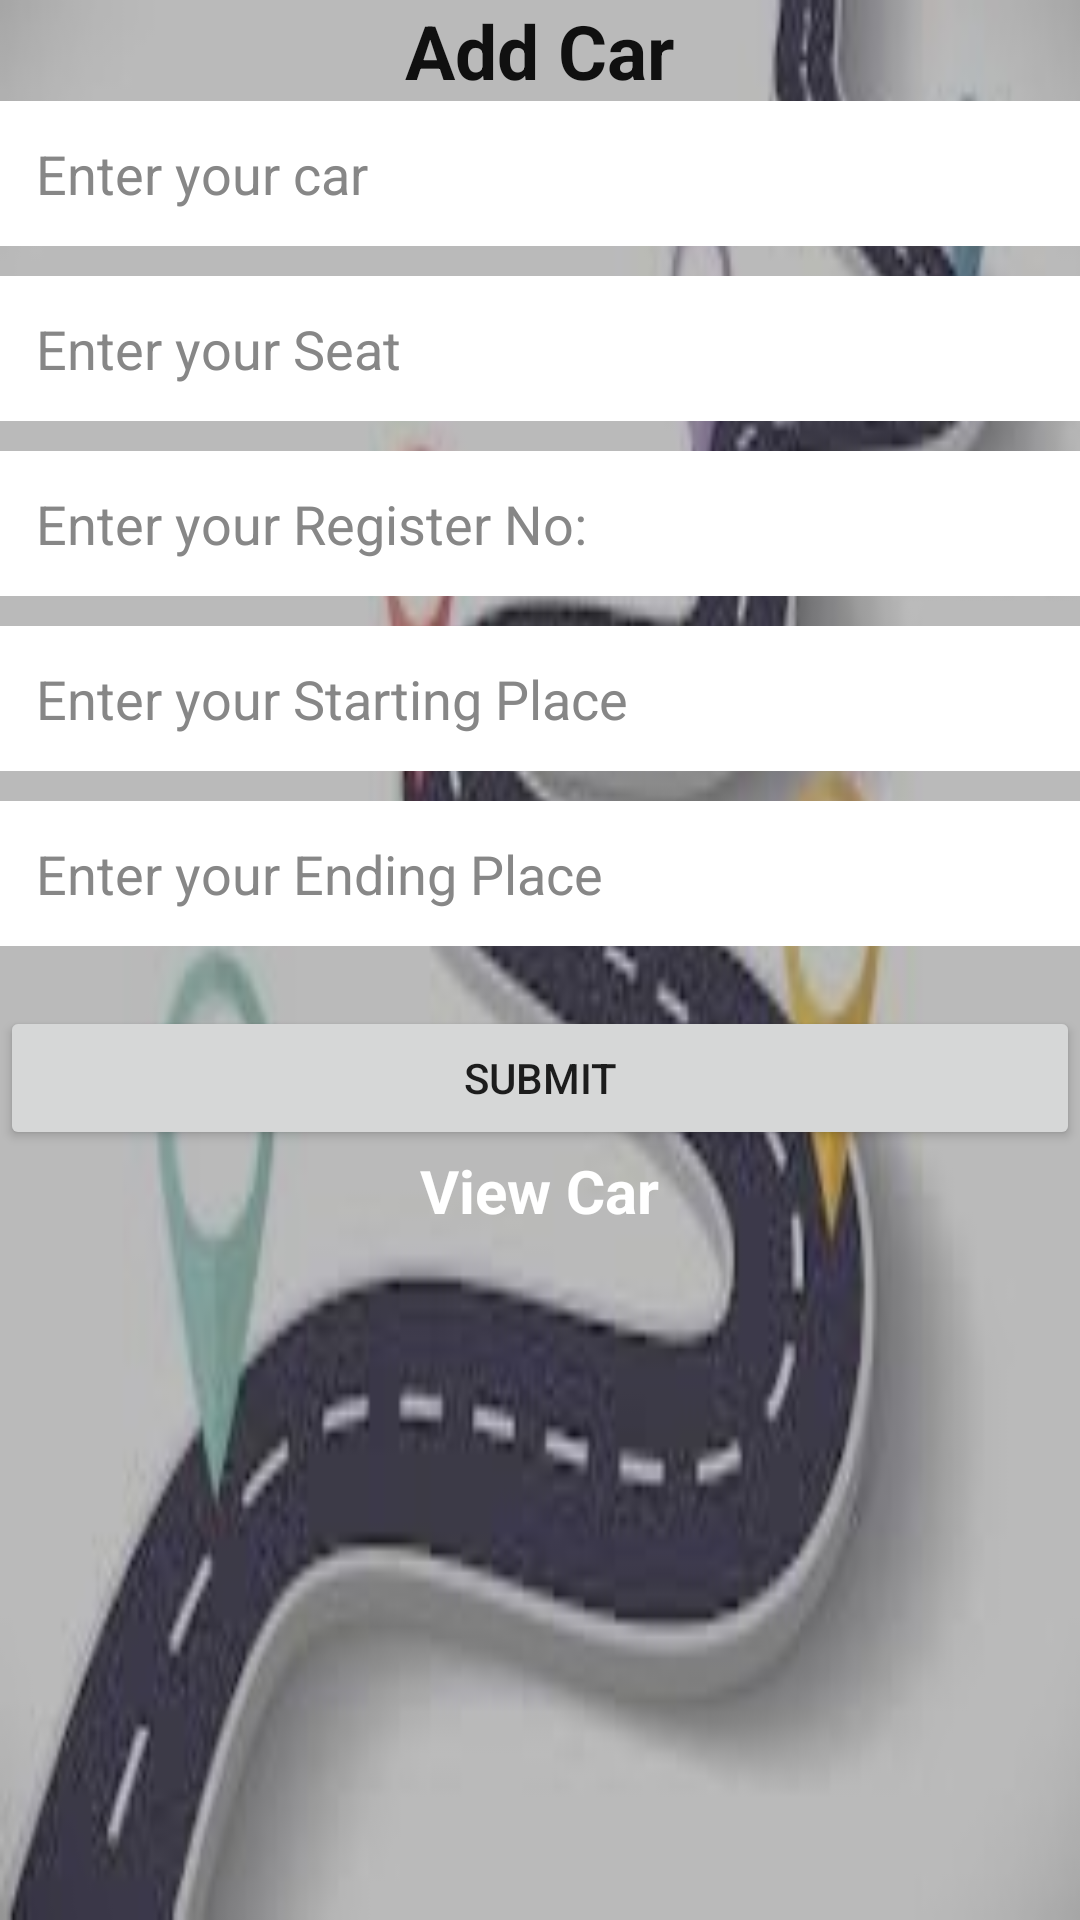

Layout XML and referenced resources for this Android screen:
<!-- AndroidManifest.xml: application theme Theme.Blablacar -->
<!-- res/layout/activity_addcar.xml -->
<?xml version="1.0" encoding="utf-8"?>
<LinearLayout xmlns:android="http://schemas.android.com/apk/res/android"
    xmlns:app="http://schemas.android.com/apk/res-auto"
    xmlns:tools="http://schemas.android.com/tools"
    android:layout_width="match_parent"
    android:layout_height="match_parent"
    android:gravity="center"
    android:background="@drawable/bg"
    android:orientation="vertical"
    tools:context=".Addcar">

    <TextView
        android:id="@+id/textView7"
        android:layout_width="wrap_content"
        android:layout_height="wrap_content"
        android:text="Add Car"
        android:textColor="#101010"
        android:textSize="25dp"

        android:textStyle="bold"
        app:layout_constraintEnd_toEndOf="parent"
        app:layout_constraintStart_toStartOf="parent"
        tools:layout_editor_absoluteY="101dp" />


    <EditText
        android:id="@+id/car"
        android:layout_width="match_parent"
        android:layout_height="wrap_content"
        android:hint="Enter your car"
        android:background="#fff"
        android:textColor="@color/black"
        android:textColorHint="#878787"
        android:backgroundTint="@color/white"
        android:inputType="textPersonName"
        android:padding="12dp"
        android:layout_marginBottom="10dp" />


    <EditText
        android:id="@+id/seat"
        android:layout_width="match_parent"
        android:layout_height="wrap_content"
        android:hint="Enter your Seat"
        android:textColor="@color/black"
        android:textColorHint="#878787"
        android:backgroundTint="@color/white"
        android:inputType="number"
        android:background="#fff"
        android:padding="12dp"
        android:layout_marginBottom="10dp"/>

    <EditText
        android:id="@+id/reg"
        android:layout_width="match_parent"
        android:layout_height="wrap_content"
        android:hint="Enter your Register No:"
        android:textColor="@color/black"
        android:background="#fff"
        android:textColorHint="#878787"
        android:backgroundTint="@color/white"
        android:inputType="textPersonName"
        android:padding="12dp"
        android:layout_marginBottom="10dp" />

    <EditText
        android:id="@+id/splace"
        android:layout_width="match_parent"
        android:layout_height="wrap_content"
        android:hint="Enter your Starting Place"
        android:textColor="@color/black"
        android:background="#fff"
        android:textColorHint="#878787"
        android:backgroundTint="@color/white"
        android:inputType="textPersonName"
        android:padding="12dp"
        android:layout_marginBottom="10dp" />
    <EditText
    android:id="@+id/eplace"
        android:layout_width="match_parent"
        android:layout_height="wrap_content"
        android:hint="Enter your Ending Place"
        android:textColor="@color/black"
        android:background="#fff"
        android:textColorHint="#878787"
        android:backgroundTint="@color/white"
        android:inputType="textPersonName"
        android:padding="12dp"
        android:layout_marginBottom="10dp" />




    <Button
        android:id="@+id/actbutton"
        android:layout_width="match_parent"
        android:layout_height="wrap_content"
        android:layout_marginTop="10dp"

        android:text="submit"
        tools:layout_editor_absoluteX="145dp"
        tools:layout_editor_absoluteY="611dp" />

    <TextView
        android:id="@+id/addcamp"
        android:layout_width="wrap_content"
        android:layout_height="wrap_content"

        android:text="View Car"
        android:textColor="@color/white"
        android:textSize="20dp"
        android:textStyle="bold"

        app:layout_constraintEnd_toEndOf="parent"
        app:layout_constraintStart_toStartOf="parent"
        tools:layout_editor_absoluteY="101dp" />

    <ListView
        android:id="@+id/list"
        android:layout_width="match_parent"
        android:layout_height="match_parent"
        android:layout_marginLeft="20dp" />

</LinearLayout>
<!-- resources referenced by this layout -->
<resources>
  <color name="black">#FF000000</color>
  <color name="white">#FFFFFFFF</color>
  <!-- drawable bg: jpeg bitmap (drawable, 9698 bytes) -->
  <style name="Theme.Blablacar" parent="Theme.MaterialComponents.DayNight.DarkActionBar">
          
          <item name="colorPrimary">@color/purple_500</item>
          <item name="colorPrimaryVariant">@color/purple_700</item>
          <item name="colorOnPrimary">@color/white</item>
          
          <item name="colorSecondary">@color/teal_200</item>
          <item name="colorSecondaryVariant">@color/teal_700</item>
          <item name="colorOnSecondary">@color/black</item>
          
          <item name="android:statusBarColor" tools:targetApi="l">?attr/colorPrimaryVariant</item>
          
      </style>
  <color name="purple_500">#0A0A0B</color>
  <color name="purple_700">#0E0E0E</color>
  <color name="teal_200">#FF03DAC5</color>
  <color name="teal_700">#FF018786</color>
</resources>
